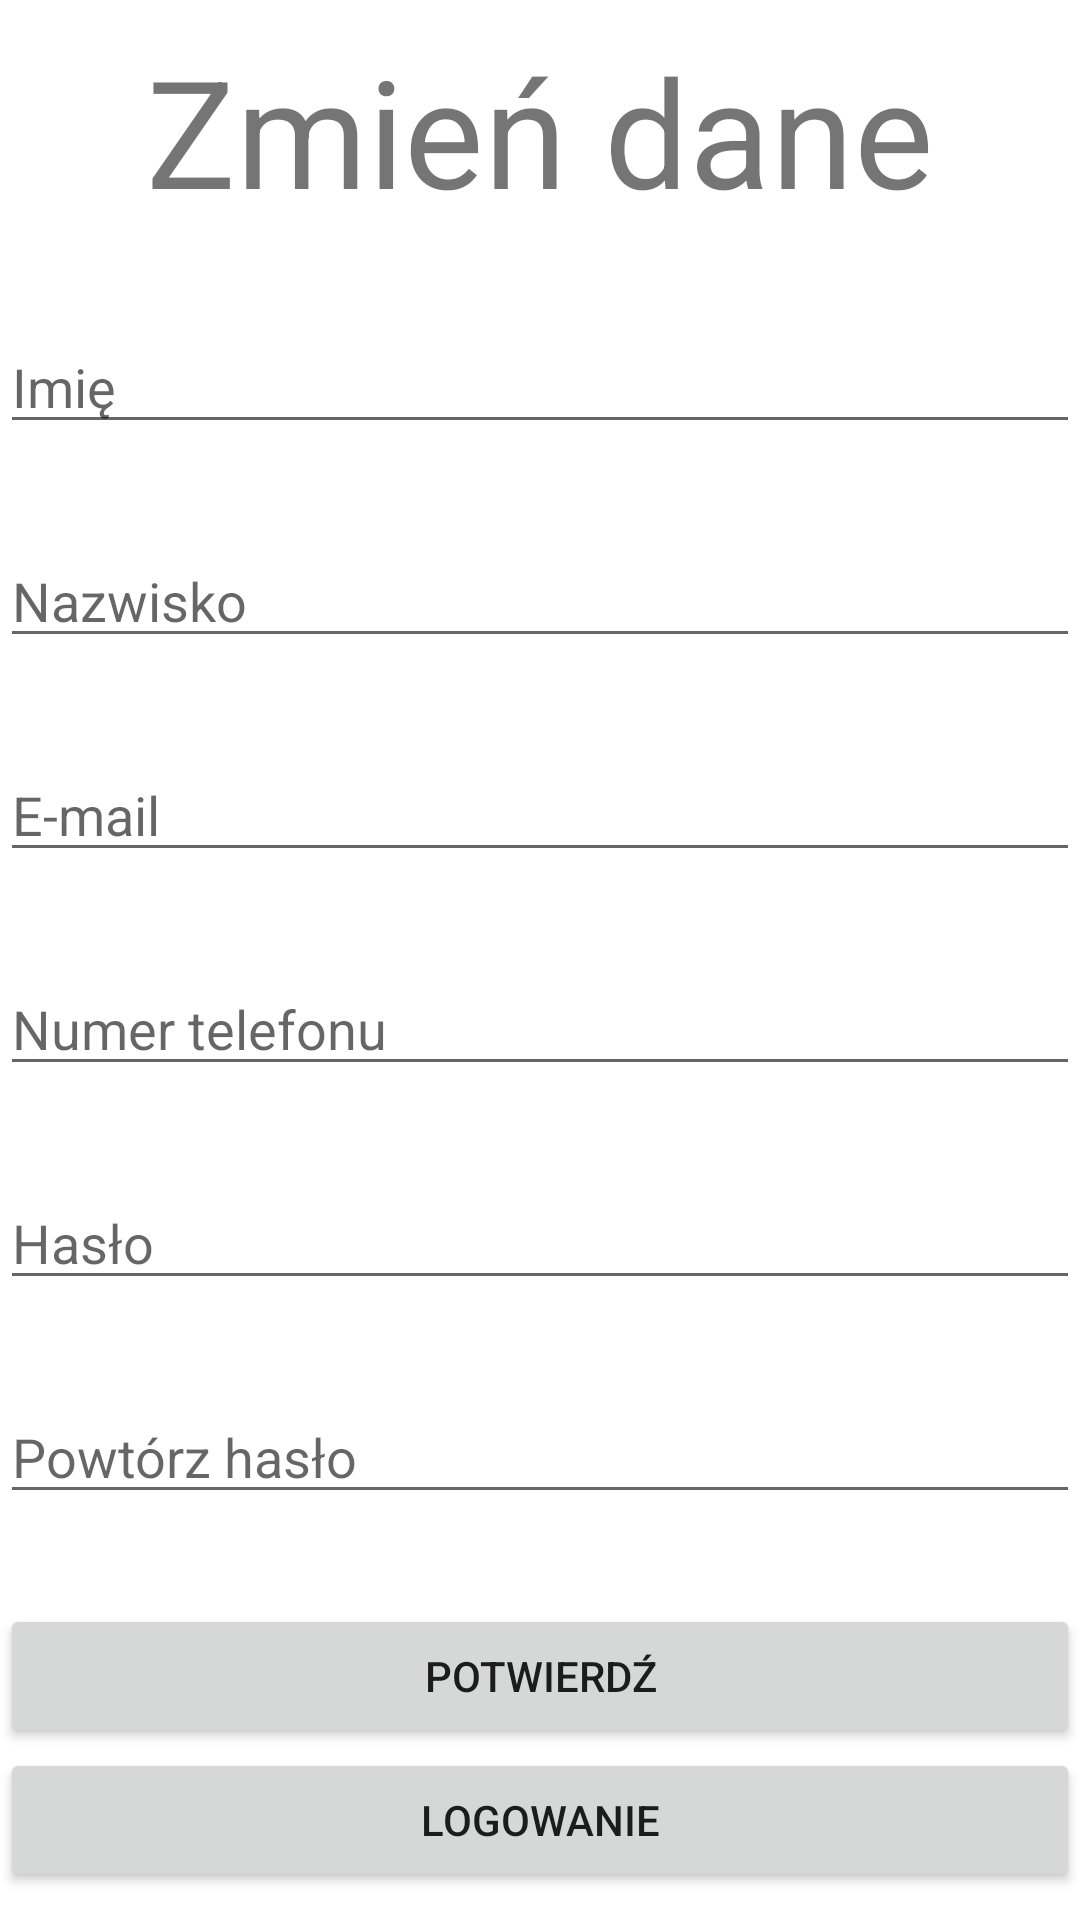

Android layout source for this screen:
<!-- AndroidManifest.xml: application theme Theme.ProjektSklep -->
<!-- res/layout/modify_profile_view.xml -->
<?xml version="1.0" encoding="utf-8"?>
<RelativeLayout xmlns:android="http://schemas.android.com/apk/res/android"
    xmlns:app="http://schemas.android.com/apk/res-auto"
    xmlns:tools="http://schemas.android.com/tools"
    android:layout_width="match_parent"
    android:layout_height="match_parent"
    tools:context=".Account.RegisterFragment">

    <TextView
        android:id="@+id/change_data_title"
        android:layout_width="match_parent"
        android:layout_height="wrap_content"
        android:text="@string/change_data"
        android:textSize="50sp"
        android:textAlignment="center"
        android:layout_marginTop="10dp"/>

    <EditText
        android:id="@+id/change_first_name"
        android:layout_width="match_parent"
        android:layout_height="wrap_content"
        android:hint="@string/first_name"
        android:layout_below="@id/change_data_title"
        android:layout_marginTop="30dp"
        android:inputType="text"/>

    <EditText
        android:id="@+id/change_last_name"
        android:layout_width="match_parent"
        android:layout_height="wrap_content"
        android:hint="@string/last_name"
        android:layout_below="@id/change_first_name"
        android:layout_marginTop="30dp"
        android:inputType="text"/>

    <EditText
        android:id="@+id/change_email"
        android:layout_width="match_parent"
        android:layout_height="wrap_content"
        android:hint="@string/email"
        android:layout_below="@id/change_last_name"
        android:layout_marginTop="30dp"
        android:inputType="textEmailAddress"/>

    <EditText
        android:id="@+id/change_phone_number"
        android:layout_width="match_parent"
        android:layout_height="wrap_content"
        android:hint="@string/phone_number"
        android:layout_below="@id/change_email"
        android:layout_marginTop="30dp"
        android:inputType="phone"/>

    <EditText
        android:id="@+id/change_password"
        android:layout_width="match_parent"
        android:layout_height="wrap_content"
        android:hint="@string/password"
        android:layout_below="@id/change_phone_number"
        android:layout_marginTop="30dp"
        android:inputType="textPassword"/>

    <EditText
        android:id="@+id/change_password_repeat"
        android:layout_width="match_parent"
        android:layout_height="wrap_content"
        android:hint="@string/password_repeat"
        android:layout_below="@id/change_password"
        android:layout_marginTop="30dp"
        android:inputType="textPassword"/>

    <Button
        android:id="@+id/change_submit"
        android:layout_width="match_parent"
        android:layout_height="wrap_content"
        android:text="@string/submit"
        android:layout_below="@id/change_password_repeat"
        android:layout_marginTop="30dp"/>

    <Button
        android:id="@+id/change_login"
        android:layout_width="match_parent"
        android:layout_height="wrap_content"
        android:layout_below="@id/change_submit"
        android:text="@string/login_welcome" />


</RelativeLayout>
<!-- resources referenced by this layout -->
<resources>
  <string name="change_data">Zmień dane</string>
  <string name="email">E-mail</string>
  <string name="first_name">Imię</string>
  <string name="last_name">Nazwisko</string>
  <string name="login_welcome">Logowanie</string>
  <string name="password">Hasło</string>
  <string name="password_repeat">Powtórz hasło</string>
  <string name="phone_number">Numer telefonu</string>
  <string name="submit">Potwierdź</string>
  <style name="Theme.ProjektSklep" parent="Theme.MaterialComponents.DayNight.DarkActionBar">
          
          <item name="colorPrimary">@color/purple_500</item>
          <item name="colorPrimaryVariant">@color/purple_700</item>
          <item name="colorOnPrimary">@color/white</item>
          
          <item name="colorSecondary">@color/teal_200</item>
          <item name="colorSecondaryVariant">@color/teal_700</item>
          <item name="colorOnSecondary">@color/black</item>
          
          <item name="android:statusBarColor" tools:targetApi="l">?attr/colorPrimaryVariant</item>
          
      </style>
  <color name="purple_500">#FF6200EE</color>
  <color name="purple_700">#FF3700B3</color>
  <color name="white">#FFFFFFFF</color>
  <color name="teal_200">#FF03DAC5</color>
  <color name="teal_700">#FF018786</color>
  <color name="black">#FF000000</color>
</resources>
